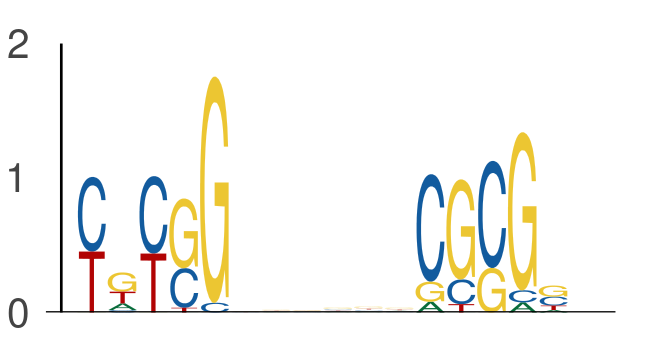

The table this chart was drawn from, first rows:
seq_index, start_position, end_position, is_reversed_complement
7450, 32, 37, 0
7450, 43, 48, 0
3297, 51, 56, 0
3297, 62, 67, 0
636, 29, 34, 0
636, 40, 45, 0
7559, 67, 72, 0
7559, 78, 83, 0
6172, 28, 33, 0
6172, 39, 44, 0
7517, 30, 35, 0
7517, 41, 46, 0
7517, 39, 44, 0
7517, 50, 55, 0
594, 7, 12, 0
594, 18, 23, 0
4671, 50, 55, 0
4671, 61, 66, 0
4917, 54, 59, 0
4917, 65, 70, 0
1069, 44, 49, 0
1069, 55, 60, 0
3062, 2, 7, 0
3062, 13, 18, 0
6695, 56, 61, 0
6695, 67, 72, 0
1718, 68, 73, 0
1718, 79, 84, 0
6845, 37, 42, 0
6845, 48, 53, 0
2387, 42, 47, 0
2387, 53, 58, 0
4876, 2, 7, 0
4876, 13, 18, 0
6901, 18, 23, 0
6901, 29, 34, 0
4087, 22, 27, 0
4087, 33, 38, 0
697, 64, 69, 0
697, 75, 80, 0
4711, 54, 59, 0
4711, 65, 70, 0
3648, 67, 72, 0
3648, 78, 83, 0
285, 42, 47, 0
285, 53, 58, 0
2787, 8, 13, 0
2787, 19, 24, 0
2157, 3, 8, 0
2157, 14, 19, 0
2463, 21, 26, 0
2463, 32, 37, 0
6893, 40, 45, 0
6893, 51, 56, 0
2694, 3, 8, 0
2694, 14, 19, 0
2051, 17, 22, 0
2051, 28, 33, 0
4061, 29, 34, 0
4061, 40, 45, 0
... 866 more rows
